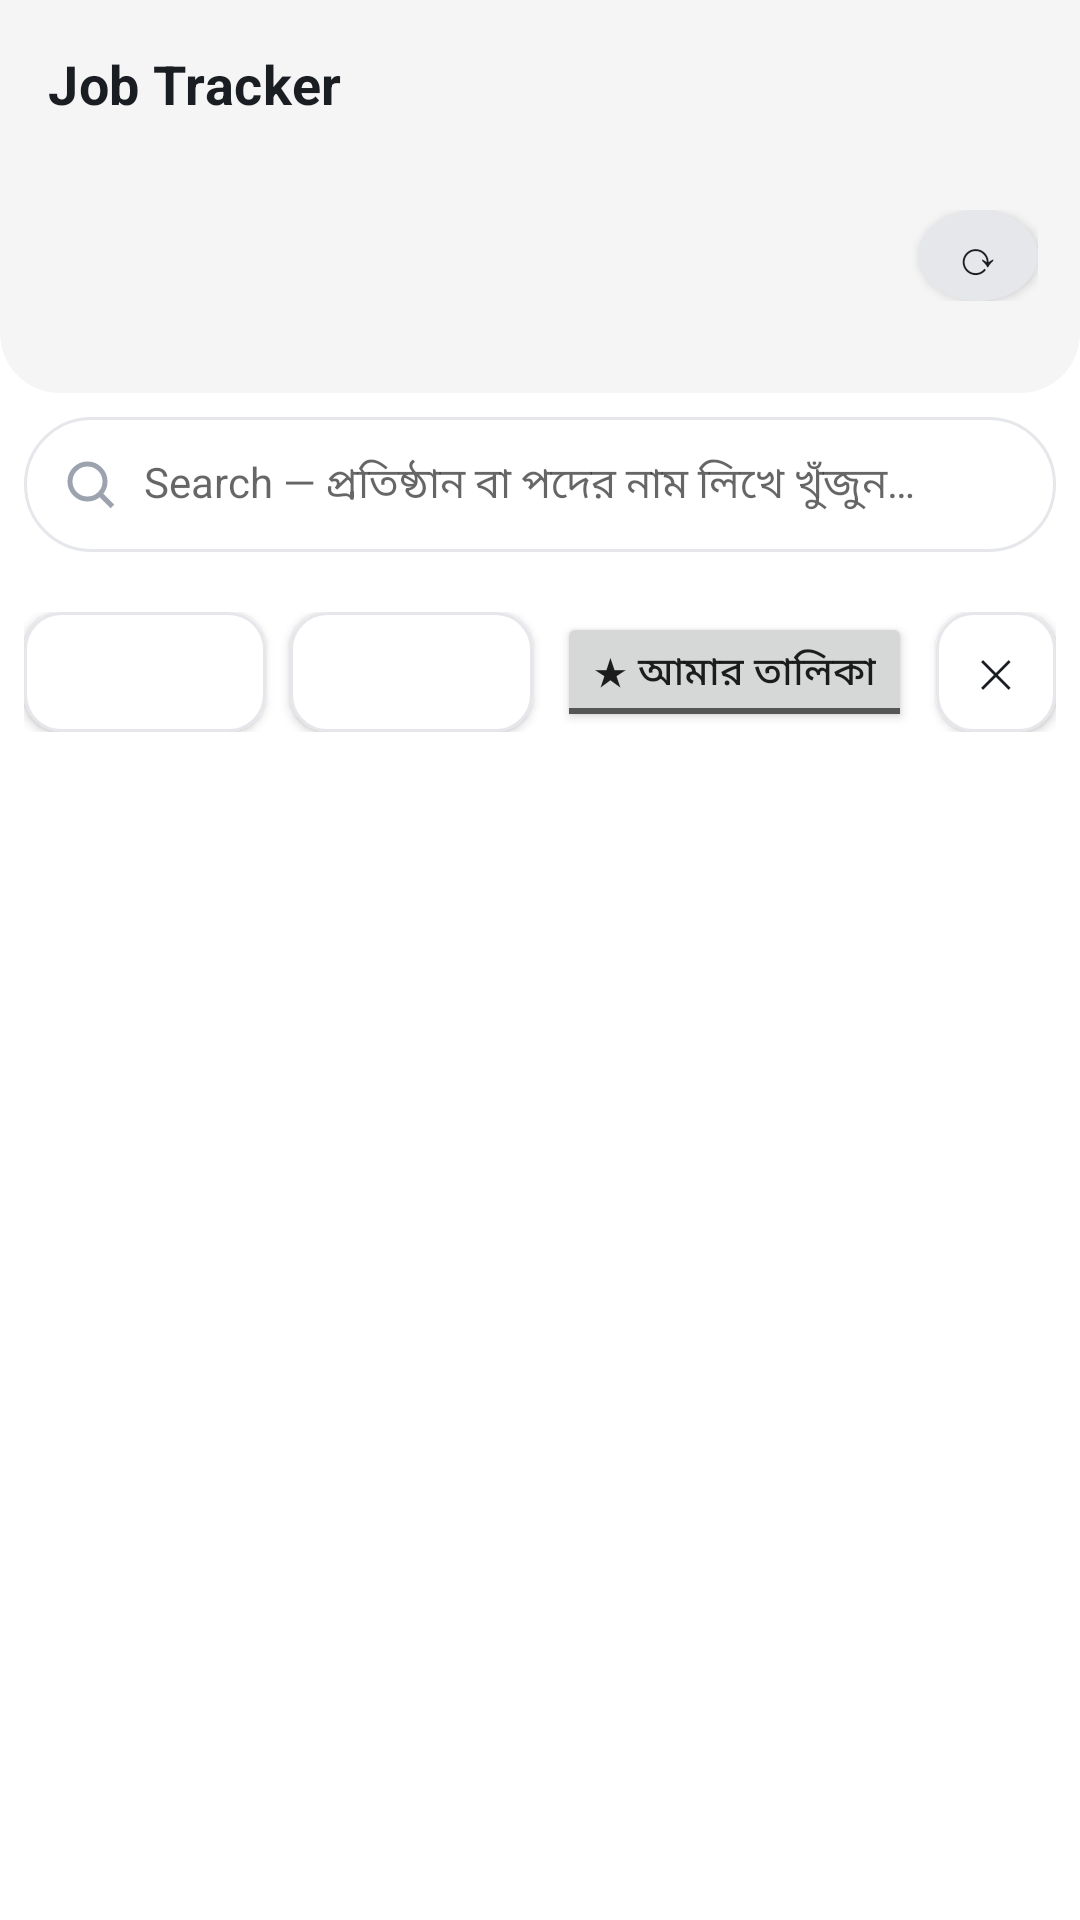

Android layout source for this screen:
<!-- AndroidManifest.xml: application theme AppTheme -->
<!-- res/layout/activity_main.xml -->
<?xml version="1.0" encoding="utf-8"?>
<LinearLayout xmlns:android="http://schemas.android.com/apk/res/android"
    android:layout_width="match_parent"
    android:layout_height="match_parent"
    android:orientation="vertical"
    android:background="@color/bg"
    android:fitsSystemWindows="true">

    <android.widget.Toolbar
        android:id="@+id/toolbar"
        android:layout_width="match_parent"
        android:layout_height="?android:attr/actionBarSize"
        android:background="@drawable/toolbar_bg"
        android:titleTextColor="#1a1d21"
        android:titleTextAppearance="@style/ToolbarTitle"
        android:title="@string/app_name" />

    
    <LinearLayout
        android:id="@+id/updateBanner"
        android:layout_width="match_parent"
        android:layout_height="wrap_content"
        android:orientation="vertical"
        android:background="@drawable/banner_bg"
        android:layout_margin="8dp"
        android:padding="10dp"
        android:visibility="gone">
        <LinearLayout
            android:layout_width="match_parent"
            android:layout_height="wrap_content"
            android:orientation="horizontal">
            <TextView
                android:id="@+id/updateText"
                android:layout_width="0dp"
                android:layout_height="wrap_content"
                android:layout_weight="1"
                android:textColor="@color/warn_text"
                android:textSize="14sp" />
            <Button
                android:id="@+id/updateBtn"
                android:layout_width="wrap_content"
                android:layout_height="wrap_content"
                android:minHeight="0dp"
                android:minWidth="0dp"
                android:background="@drawable/btn_primary"
                android:elevation="2dp"
                android:textColor="#ffffff"
                android:text="আপডেট করুন (Update)"
                android:textSize="13sp"
                android:textStyle="bold" />
            <Button
                android:id="@+id/updateDismiss"
                android:layout_width="40dp"
                android:layout_height="40dp"
                android:minHeight="0dp"
                android:minWidth="0dp"
                android:background="@drawable/btn_ghost"
                android:textColor="@color/text_dark"
                android:text="✕"
                android:textSize="13sp" />
        </LinearLayout>
        <ProgressBar
            android:id="@+id/updateProgress"
            style="?android:attr/progressBarStyleHorizontal"
            android:layout_width="match_parent"
            android:layout_height="6dp"
            android:max="100"
            android:progress="0"
            android:progressTint="@color/green"
            android:progressBackgroundTint="@color/divider"
            android:layout_marginTop="8dp"
            android:visibility="gone" />
    </LinearLayout>

    
    <LinearLayout
        android:layout_width="match_parent"
        android:layout_height="wrap_content"
        android:orientation="vertical"
        android:background="@drawable/hero_bg"
        android:padding="14dp">
        <LinearLayout
            android:layout_width="match_parent"
            android:layout_height="wrap_content"
            android:orientation="horizontal"
            android:gravity="center_vertical">
            <TextView
                android:id="@+id/heroStats"
                android:layout_width="0dp"
                android:layout_height="wrap_content"
                android:layout_weight="1"
                android:textColor="#5f6368"
                android:textSize="12sp" />
            <Button
                android:id="@+id/refreshBtn"
                android:layout_width="wrap_content"
                android:layout_height="wrap_content"
                android:minWidth="0dp"
                android:minHeight="0dp"
                android:background="@drawable/drawer_close_bg"
                android:textColor="#1a1d21"
                android:text="⟳"
                android:textSize="16sp"
                android:contentDescription="এখনই নতুন সার্কুলার খুঁজুন (Refresh)"
                android:paddingLeft="12dp"
                android:paddingRight="12dp"
                android:paddingTop="4dp"
                android:paddingBottom="4dp"
                android:layout_marginLeft="8dp" />
        </LinearLayout>
        <TextView
            android:id="@+id/heroCountdown"
            android:layout_width="match_parent"
            android:layout_height="wrap_content"
            android:textColor="#b45309"
            android:textSize="11sp"
            android:textStyle="bold"
            android:maxLines="2"
            android:ellipsize="end"
            android:lineSpacingMultiplier="1.1"
            android:layout_marginTop="2dp" />
    </LinearLayout>

    <EditText
        android:id="@+id/searchBox"
        android:layout_width="match_parent"
        android:layout_height="wrap_content"
        android:hint="@string/search_hint"
        android:inputType="text"
        android:textSize="14sp"
        android:layout_margin="8dp"
        android:background="@drawable/search_bg"
        android:drawableStart="@drawable/ic_search"
        android:drawablePadding="8dp"
        android:padding="12dp" />

    <HorizontalScrollView
        android:layout_width="match_parent"
        android:layout_height="wrap_content"
        android:scrollbars="none">
        <LinearLayout
            android:id="@+id/typeChips"
            android:layout_width="wrap_content"
            android:layout_height="wrap_content"
            android:orientation="horizontal"
            android:paddingLeft="8dp"
            android:paddingRight="8dp" />
    </HorizontalScrollView>

    <HorizontalScrollView
        android:layout_width="match_parent"
        android:layout_height="wrap_content"
        android:scrollbars="none"
        android:layout_marginTop="4dp">
        <LinearLayout
            android:id="@+id/qualChips"
            android:layout_width="wrap_content"
            android:layout_height="wrap_content"
            android:orientation="horizontal"
            android:paddingLeft="8dp"
            android:paddingRight="8dp" />
    </HorizontalScrollView>

    
    <LinearLayout
        android:layout_width="match_parent"
        android:layout_height="wrap_content"
        android:orientation="horizontal"
        android:gravity="center_vertical"
        android:padding="8dp">
        <Button
            android:id="@+id/sortBtn"
            android:layout_width="0dp"
            android:layout_height="40dp"
            android:layout_weight="1"
            android:minHeight="0dp"
            android:minWidth="0dp"
            android:background="@drawable/dropdown_bg"
            android:textColor="@color/text_dark"
            android:textSize="13sp"
            android:gravity="center" />
        <Button
            android:id="@+id/gradeBtn"
            android:layout_width="0dp"
            android:layout_height="40dp"
            android:layout_weight="1"
            android:minHeight="0dp"
            android:minWidth="0dp"
            android:background="@drawable/dropdown_bg"
            android:textColor="@color/text_dark"
            android:textSize="13sp"
            android:gravity="center"
            android:layout_marginLeft="8dp" />
        <ToggleButton
            android:id="@+id/shortlistOnly"
            android:layout_width="wrap_content"
            android:layout_height="40dp"
            android:minHeight="0dp"
            android:minWidth="0dp"
            android:textOn="★ আমার তালিকা"
            android:textOff="★ আমার তালিকা"
            android:text="★ আমার তালিকা"
            android:textSize="13sp"
            android:layout_marginLeft="8dp" />
        <Button
            android:id="@+id/clearFilters"
            android:layout_width="40dp"
            android:layout_height="40dp"
            android:minHeight="0dp"
            android:minWidth="0dp"
            android:background="@drawable/btn_ghost"
            android:textColor="@color/text_dark"
            android:text="✕"
            android:textSize="13sp"
            android:layout_marginLeft="8dp" />
    </LinearLayout>

    
    <FrameLayout
        android:layout_width="match_parent"
        android:layout_height="0dp"
        android:layout_weight="1">
        <ListView
            android:id="@+id/list"
            android:layout_width="match_parent"
            android:layout_height="match_parent"
            android:divider="@android:color/transparent"
            android:dividerHeight="8dp"
            android:paddingLeft="8dp"
            android:paddingRight="8dp"
            android:paddingBottom="16dp"
            android:clipToPadding="false" />

        <ProgressBar
            android:id="@+id/loading"
            android:layout_width="wrap_content"
            android:layout_height="wrap_content"
            android:layout_gravity="center"
            android:indeterminateTint="@color/green"
            android:visibility="gone" />

        <TextView
            android:id="@+id/emptyView"
            android:layout_width="match_parent"
            android:layout_height="wrap_content"
            android:layout_gravity="center"
            android:gravity="center"
            android:drawableTop="@drawable/ic_empty"
            android:drawablePadding="12dp"
            android:padding="24dp"
            android:text="কোনো সার্কুলার পাওয়া যায়নি।"
            android:textColor="@color/text_grey"
            android:textSize="14sp"
            android:visibility="gone" />
    </FrameLayout>
</LinearLayout>
<!-- resources referenced by this layout -->
<resources>
  <color name="bg">#ffffff</color>
  <color name="divider">#e5e7eb</color>
  <color name="green">#4a6fa5</color>
  <color name="text_dark">#1a1d21</color>
  <color name="text_grey">#5f6368</color>
  <color name="warn_text">#b45309</color>
  <!-- drawable btn_ghost (drawable) -->
  <?xml version="1.0" encoding="utf-8"?>
  <selector xmlns:android="http://schemas.android.com/apk/res/android">
      <item android:state_pressed="true" android:drawable="@drawable/btn_ghost_pressed" />
      <item android:drawable="@drawable/btn_ghost_normal" />
  </selector>
  <!-- drawable btn_primary (drawable) -->
  <?xml version="1.0" encoding="utf-8"?>
  <selector xmlns:android="http://schemas.android.com/apk/res/android">
      <item android:state_pressed="true" android:drawable="@drawable/btn_primary_pressed" />
      <item android:drawable="@drawable/btn_primary_normal" />
  </selector>
  <!-- drawable drawer_close_bg (drawable) -->
  <?xml version="1.0" encoding="utf-8"?>
  <shape xmlns:android="http://schemas.android.com/apk/res/android"
      android:shape="oval">
      <solid android:color="#e5e7eb" />
  </shape>
  <!-- drawable dropdown_bg (drawable) -->
  <?xml version="1.0" encoding="utf-8"?>
  <selector xmlns:android="http://schemas.android.com/apk/res/android">
      <item android:state_pressed="true" android:drawable="@drawable/dropdown_pressed" />
      <item android:drawable="@drawable/dropdown_normal" />
  </selector>
  <!-- drawable search_bg (drawable) -->
  <?xml version="1.0" encoding="utf-8"?>
  <shape xmlns:android="http://schemas.android.com/apk/res/android"
      android:shape="rectangle">
      <solid android:color="#ffffff" />
      <stroke android:width="1dp" android:color="#e5e7eb" />
      <corners android:radius="24dp" />
  </shape>
  <!-- drawable toolbar_bg (drawable) -->
  <?xml version="1.0" encoding="utf-8"?>
  <shape xmlns:android="http://schemas.android.com/apk/res/android"
      android:shape="rectangle">
      <solid android:color="#f5f5f5" />
  </shape>
  <string name="app_name">Job Tracker</string>
  <string name="search_hint">Search — প্রতিষ্ঠান বা পদের নাম লিখে খুঁজুন…</string>
  <style name="ToolbarTitle">
          <item name="android:textSize">18sp</item>
          <item name="android:textStyle">bold</item>
          <item name="android:letterSpacing">0.01</item>
      </style>
  <color name="amber_bg">#fef3c7</color>
  <color name="amber_border">#e8d5a8</color>
  <!-- drawable btn_ghost_normal (drawable) -->
  <?xml version="1.0" encoding="utf-8"?>
  <shape xmlns:android="http://schemas.android.com/apk/res/android"
      android:shape="rectangle">
      <solid android:color="#ffffff" />
      <stroke android:width="1dp" android:color="#e5e7eb" />
      <corners android:radius="12dp" />
  </shape>
  <!-- drawable btn_primary_pressed (drawable) -->
  <?xml version="1.0" encoding="utf-8"?>
  <shape xmlns:android="http://schemas.android.com/apk/res/android"
      android:shape="rectangle">
      <solid android:color="@color/green_mid" />
      <corners android:radius="12dp" />
  </shape>
  <!-- drawable btn_primary_normal (drawable) -->
  <?xml version="1.0" encoding="utf-8"?>
  <shape xmlns:android="http://schemas.android.com/apk/res/android"
      android:shape="rectangle">
      <solid android:color="@color/green" />
      <corners android:radius="12dp" />
  </shape>
  <!-- drawable dropdown_pressed (drawable) -->
  <?xml version="1.0" encoding="utf-8"?>
  <shape xmlns:android="http://schemas.android.com/apk/res/android"
      android:shape="rectangle">
      <solid android:color="#f0f0f0" />
      <stroke android:width="1dp" android:color="#e5e7eb" />
      <corners android:radius="12dp" />
  </shape>
  <!-- drawable dropdown_normal (drawable) -->
  <?xml version="1.0" encoding="utf-8"?>
  <shape xmlns:android="http://schemas.android.com/apk/res/android"
      android:shape="rectangle">
      <solid android:color="#ffffff" />
      <stroke android:width="1dp" android:color="#e5e7eb" />
      <corners android:radius="12dp" />
  </shape>
  <color name="green_mid">#3d6390</color>
</resources>
